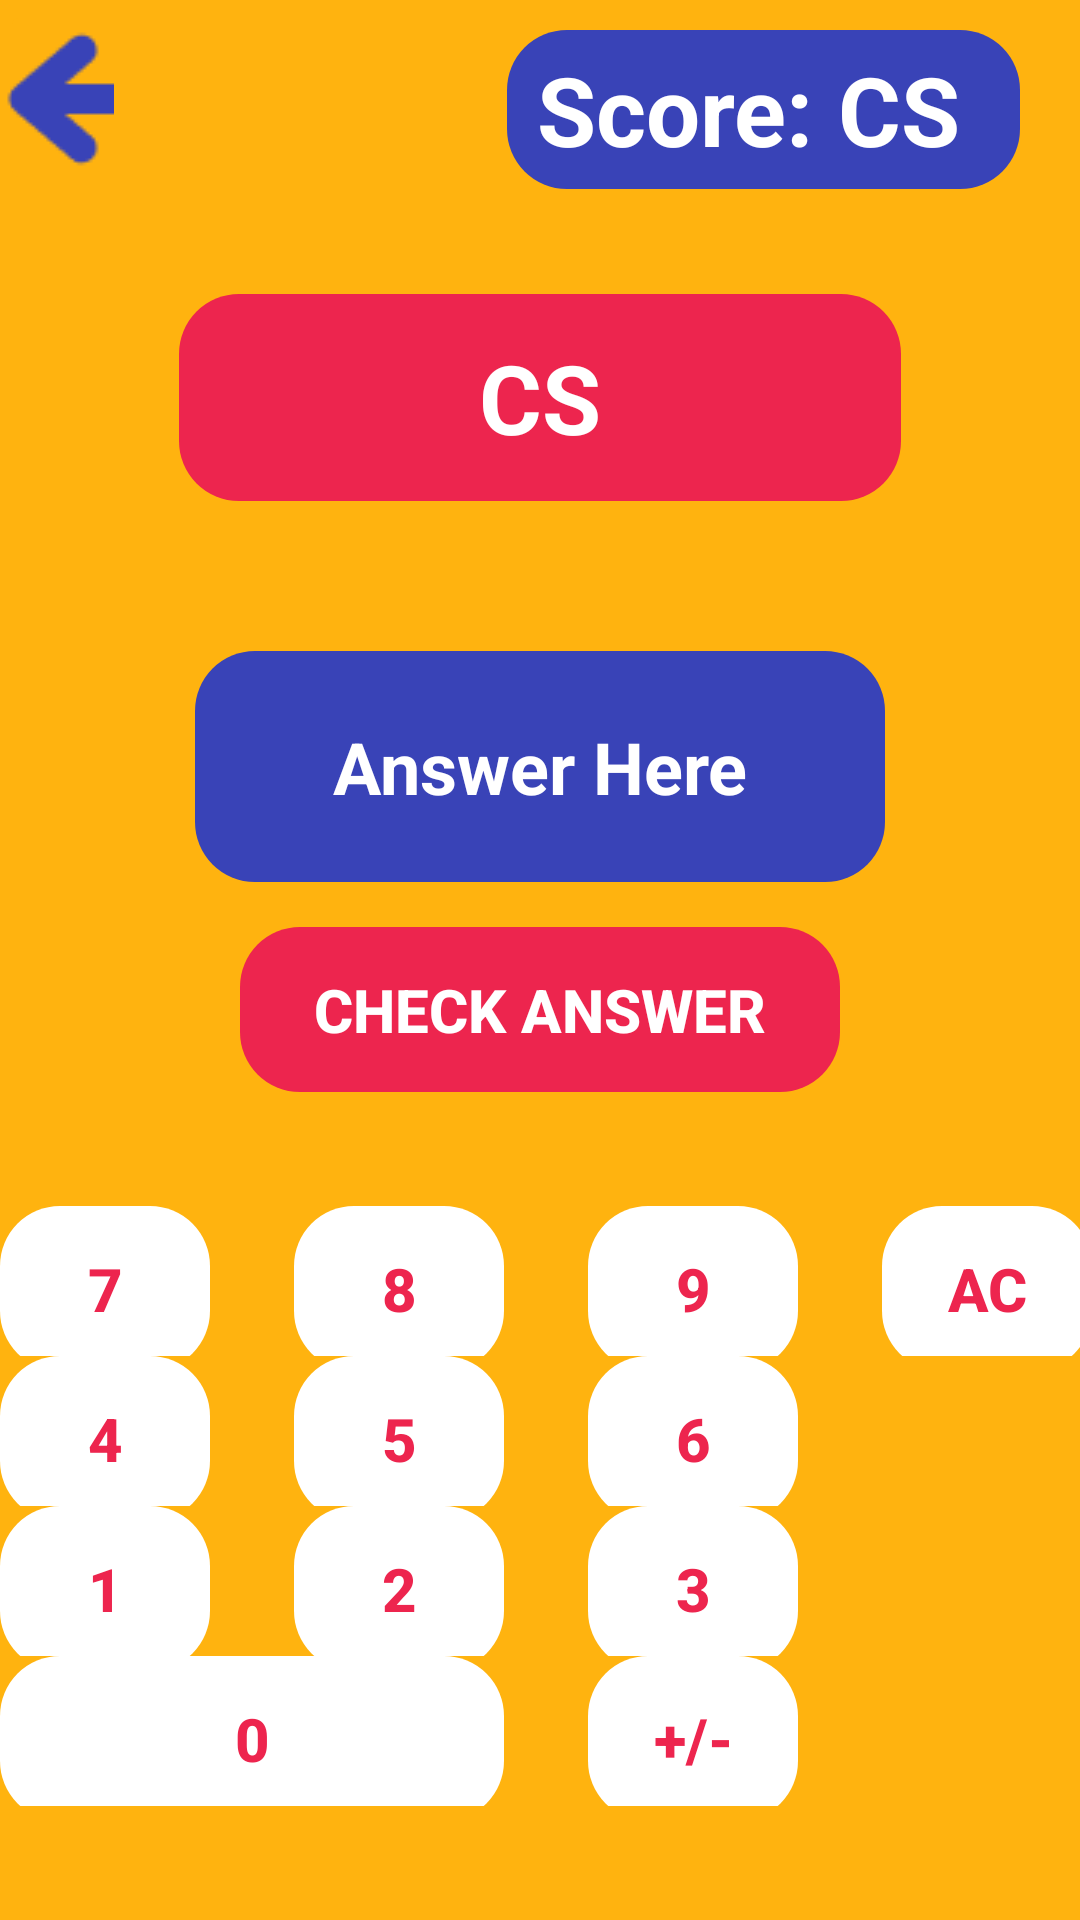

Layout XML and referenced resources for this Android screen:
<!-- AndroidManifest.xml: application theme Theme.MathKidz -->
<!-- res/layout/activity_addition_easy.xml -->
<?xml version="1.0" encoding="utf-8"?>
<LinearLayout xmlns:android="http://schemas.android.com/apk/res/android"
    xmlns:app="http://schemas.android.com/apk/res-auto"
    xmlns:tools="http://schemas.android.com/tools"
    android:layout_width="match_parent"
    android:layout_height="match_parent"
    android:background="#FFB30F"
    android:gravity="center"
    android:orientation="vertical"
    tools:context="com.math_kidz.math_kidz.AdditionEasy">


    <LinearLayout
        android:layout_width="match_parent"
        android:layout_height="wrap_content"
        android:orientation="horizontal">

        <LinearLayout
            android:layout_width="match_parent"
            android:layout_height="match_parent"
            android:layout_weight="1"
            android:orientation="horizontal">

            <ImageButton
                android:id="@+id/BackArrow"
                android:layout_width="65dp"
                android:layout_height="65dp"
                android:paddingRight="20dp"
                android:backgroundTint="#FFB30F"
                app:srcCompat="@drawable/arrow6"
                tools:ignore="SpeakableTextPresentCheck" />
        </LinearLayout>

        <Space
            android:layout_width="131dp"
            android:layout_height="match_parent" />

        <LinearLayout
            android:layout_width="wrap_content"
            android:layout_height="wrap_content"
            android:layout_gravity="end"
            android:orientation="horizontal">

            <TextView
                android:id="@+id/Score"
                android:layout_width="wrap_content"
                android:layout_height="wrap_content"
                android:layout_marginTop="10dp"
                android:background="@drawable/round_btn_left"
                android:backgroundTint="#3943B7"
                android:paddingLeft="10dp"
                android:paddingTop="5dp"
                android:paddingBottom="5dp"
                android:text="Score: "
                android:textColor="#FFFFFF"
                android:textSize="32sp"
                android:textStyle="bold" />

            <TextView
                android:id="@+id/ScoreTracker"
                android:layout_width="wrap_content"
                android:layout_height="wrap_content"
                android:layout_marginTop="10dp"
                android:layout_marginRight="20dp"
                android:background="@drawable/round_btn_right"
                android:backgroundTint="#3943B7"
                android:paddingTop="5dp"
                android:paddingRight="20dp"
                android:paddingBottom="5dp"
                android:text="CS"
                android:textColor="#FFFFFF"
                android:textSize="32sp"
                android:textStyle="bold" />
        </LinearLayout>

    </LinearLayout>


    <TextView
        android:id="@+id/AdditionTextView"
        android:layout_width="wrap_content"
        android:layout_height="wrap_content"
        android:layout_marginTop="35dp"
        android:layout_marginBottom="15dp"
        android:background="@drawable/round_btn"
        android:backgroundTint="#ED254E"
        android:gravity="center"
        android:paddingLeft="100dp"
        android:paddingTop="13dp"
        android:paddingRight="100dp"
        android:paddingBottom="13dp"
        android:text="CS"
        android:textColor="#FFFFFF"
        android:textSize="32sp"
        android:textStyle="bold" />


    <TextView
        android:id="@+id/AddEasyInput"
        android:layout_width="230dp"
        android:layout_height="77dp"
        android:layout_marginTop="35dp"
        android:layout_marginBottom="15dp"
        android:background="@drawable/round_btn"
        android:backgroundTint="#3943B7"
        android:gravity="center"
        android:hint="Answer Here"
        android:inputType="number"
        android:textColor="#FFFFFF"
        android:textColorHint="#FFFFFF"
        android:textSize="24sp"
        android:textStyle="bold" />

    <Button
        android:id="@+id/CheckButton"
        android:layout_width="200dp"
        android:layout_height="55dp"
        android:background="@drawable/round_btn"
        android:backgroundTint="#ED254E"
        android:textColor="#FFFFFF"
        android:textSize="20dp"
        android:textStyle="bold"
        android:text="Check Answer" />

    <Space
        android:layout_width="28dp"
        android:layout_height="38dp" />

    <LinearLayout
        android:layout_width="wrap_content"
        android:layout_height="match_parent"
        android:layout_weight="1"
        android:orientation="horizontal">

        <Button
            android:id="@+id/Number7Button"
            android:layout_width="70dp"
            android:layout_height="55dp"
            android:background="@drawable/round_btn"
            android:backgroundTint="#FFFFFF"
            android:onClick="add7"
            android:text="7"
            android:textColor="#ED254E"
            android:textSize="20dp"
            android:textStyle="bold" />

        <Space
            android:layout_width="28dp"
            android:layout_height="55dp" />

        <Button
            android:id="@+id/Number8Button"
            android:layout_width="70dp"
            android:layout_height="55dp"
            android:background="@drawable/round_btn"
            android:backgroundTint="#FFFFFF"
            android:onClick="add8"
            android:text="8"
            android:textColor="#ED254E"
            android:textSize="20dp"
            android:textStyle="bold" />

        <Space
            android:layout_width="28dp"
            android:layout_height="55dp" />

        <Button
            android:id="@+id/Number9Button"
            android:layout_width="70dp"
            android:layout_height="55dp"
            android:background="@drawable/round_btn"
            android:backgroundTint="#FFFFFF"
            android:onClick="add9"
            android:text="9"
            android:textColor="#ED254E"
            android:textSize="20dp"
            android:textStyle="bold" />

        <Space
            android:layout_width="28dp"
            android:layout_height="55dp" />

        <Button
            android:id="@+id/ACButton"
            android:layout_width="70dp"
            android:layout_height="55dp"
            android:background="@drawable/round_btn"
            android:backgroundTint="#FFFFFF"
            android:onClick="clearCalculator"
            android:text="AC"
            android:textColor="#ED254E"
            android:textSize="20dp"
            android:textStyle="bold" />

    </LinearLayout>

    <LinearLayout
        android:layout_width="wrap_content"
        android:layout_height="match_parent"
        android:layout_weight="1"
        android:orientation="horizontal">

        <Button
            android:id="@+id/Number4Button"
            android:layout_width="70dp"
            android:layout_height="55dp"
            android:background="@drawable/round_btn"
            android:backgroundTint="#FFFFFF"
            android:onClick="add4"
            android:text="4"
            android:textColor="#ED254E"
            android:textSize="20dp"
            android:textStyle="bold" />

        <Space
            android:layout_width="28dp"
            android:layout_height="55dp" />

        <Button
            android:id="@+id/Number5Button"
            android:layout_width="70dp"
            android:layout_height="55dp"
            android:background="@drawable/round_btn"
            android:backgroundTint="#FFFFFF"
            android:onClick="add5"
            android:text="5"
            android:textColor="#ED254E"
            android:textSize="20dp"
            android:textStyle="bold" />

        <Space
            android:layout_width="28dp"
            android:layout_height="55dp" />

        <Button
            android:id="@+id/Number6Button"
            android:layout_width="70dp"
            android:layout_height="55dp"
            android:background="@drawable/round_btn"
            android:backgroundTint="#FFFFFF"
            android:onClick="add6"
            android:text="6"
            android:textColor="#ED254E"
            android:textSize="20dp"
            android:textStyle="bold" />

        <Space
            android:layout_width="28dp"
            android:layout_height="55dp" />

        <Space
            android:layout_width="70dp"
            android:layout_height="55dp" />

    </LinearLayout>

    <LinearLayout
        android:layout_width="wrap_content"
        android:layout_height="match_parent"
        android:layout_weight="1"
        android:orientation="horizontal">

        <Button
            android:id="@+id/Number1Button"
            android:layout_width="70dp"
            android:layout_height="55dp"
            android:background="@drawable/round_btn"
            android:backgroundTint="#FFFFFF"
            android:onClick="add1"
            android:text="1"
            android:textColor="#ED254E"
            android:textSize="20dp"
            android:textStyle="bold" />

        <Space
            android:layout_width="28dp"
            android:layout_height="55dp" />

        <Button
            android:id="@+id/Number2Button"
            android:layout_width="70dp"
            android:layout_height="55dp"
            android:background="@drawable/round_btn"
            android:backgroundTint="#FFFFFF"
            android:onClick="add2"
            android:text="2"
            android:textColor="#ED254E"
            android:textSize="20dp"
            android:textStyle="bold" />

        <Space
            android:layout_width="28dp"
            android:layout_height="55dp" />

        <Button
            android:id="@+id/Number3Button"
            android:layout_width="70dp"
            android:layout_height="55dp"
            android:background="@drawable/round_btn"
            android:backgroundTint="#FFFFFF"
            android:onClick="add3"
            android:text="3"
            android:textColor="#ED254E"
            android:textSize="20dp"
            android:textStyle="bold" />

        <Space
            android:layout_width="28dp"
            android:layout_height="55dp" />


        <Space
            android:layout_width="70dp"
            android:layout_height="55dp" />


    </LinearLayout>


    <LinearLayout
        android:layout_width="wrap_content"
        android:layout_height="match_parent"
        android:layout_weight="1"
        android:orientation="horizontal">

        <Button
            android:id="@+id/Number0Button"
            android:layout_width="168dp"
            android:layout_height="55dp"
            android:background="@drawable/round_btn"
            android:backgroundTint="#FFFFFF"
            android:onClick="add0"
            android:text="0"
            android:textColor="#ED254E"
            android:textSize="20dp"
            android:textStyle="bold" />

        <Space
            android:layout_width="28dp"
            android:layout_height="55dp" />

        <Button
            android:id="@+id/PosNegButton"
            android:layout_width="70dp"
            android:layout_height="55dp"
            android:background="@drawable/round_btn"
            android:backgroundTint="#FFFFFF"
            android:onClick="addNegative"
            android:text="+/-"
            android:textColor="#ED254E"
            android:textSize="20dp"
            android:textStyle="bold" />

        <Space
            android:layout_width="28dp"
            android:layout_height="55dp" />

        <Space
            android:layout_width="70dp"
            android:layout_height="55dp" />


    </LinearLayout>

    <Space
        android:layout_width="28dp"
        android:layout_height="38dp" />

</LinearLayout>
<!-- resources referenced by this layout -->
<resources>
  <!-- drawable arrow6: png bitmap (drawable, 950 bytes) -->
  <!-- drawable round_btn (drawable) -->
  <?xml version="1.0" encoding="utf-8"?>
  <shape xmlns:android="http://schemas.android.com/apk/res/android">
  <solid/>
      <corners
          android:topRightRadius="20dp"
          android:topLeftRadius="20dp"
          android:bottomRightRadius="20dp"
          android:bottomLeftRadius="20dp"
      />
  
  
  </shape>
  <!-- drawable round_btn_left (drawable) -->
  <?xml version="1.0" encoding="utf-8"?>
  <shape xmlns:android="http://schemas.android.com/apk/res/android">
      <solid/>
      <corners
          android:topLeftRadius="20dp"
          android:bottomLeftRadius="20dp"
          />
  
  
  </shape>
  <!-- drawable round_btn_right (drawable) -->
  <?xml version="1.0" encoding="utf-8"?>
  <shape xmlns:android="http://schemas.android.com/apk/res/android">
      <solid/>
      <corners
          android:topRightRadius="20dp"
          android:bottomRightRadius="20dp"
          />
  
  </shape>
  <style name="Theme.MathKidz" parent="Theme.MaterialComponents.DayNight.DarkActionBar">
          
          <item name="colorPrimary">@color/purple_500</item>
          <item name="colorPrimaryVariant">@color/purple_700</item>
          <item name="colorOnPrimary">@color/white</item>
          
          <item name="colorSecondary">@color/teal_200</item>
          <item name="colorSecondaryVariant">@color/teal_700</item>
          <item name="colorOnSecondary">@color/black</item>
          
          <item name="android:statusBarColor" tools:targetApi="l">?attr/colorPrimaryVariant</item>
          
      </style>
  <color name="purple_500">#FF6200EE</color>
  <color name="purple_700">#FF3700B3</color>
  <color name="white">#FFFFFFFF</color>
  <color name="teal_200">#FF03DAC5</color>
  <color name="teal_700">#FF018786</color>
  <color name="black">#FF000000</color>
</resources>
